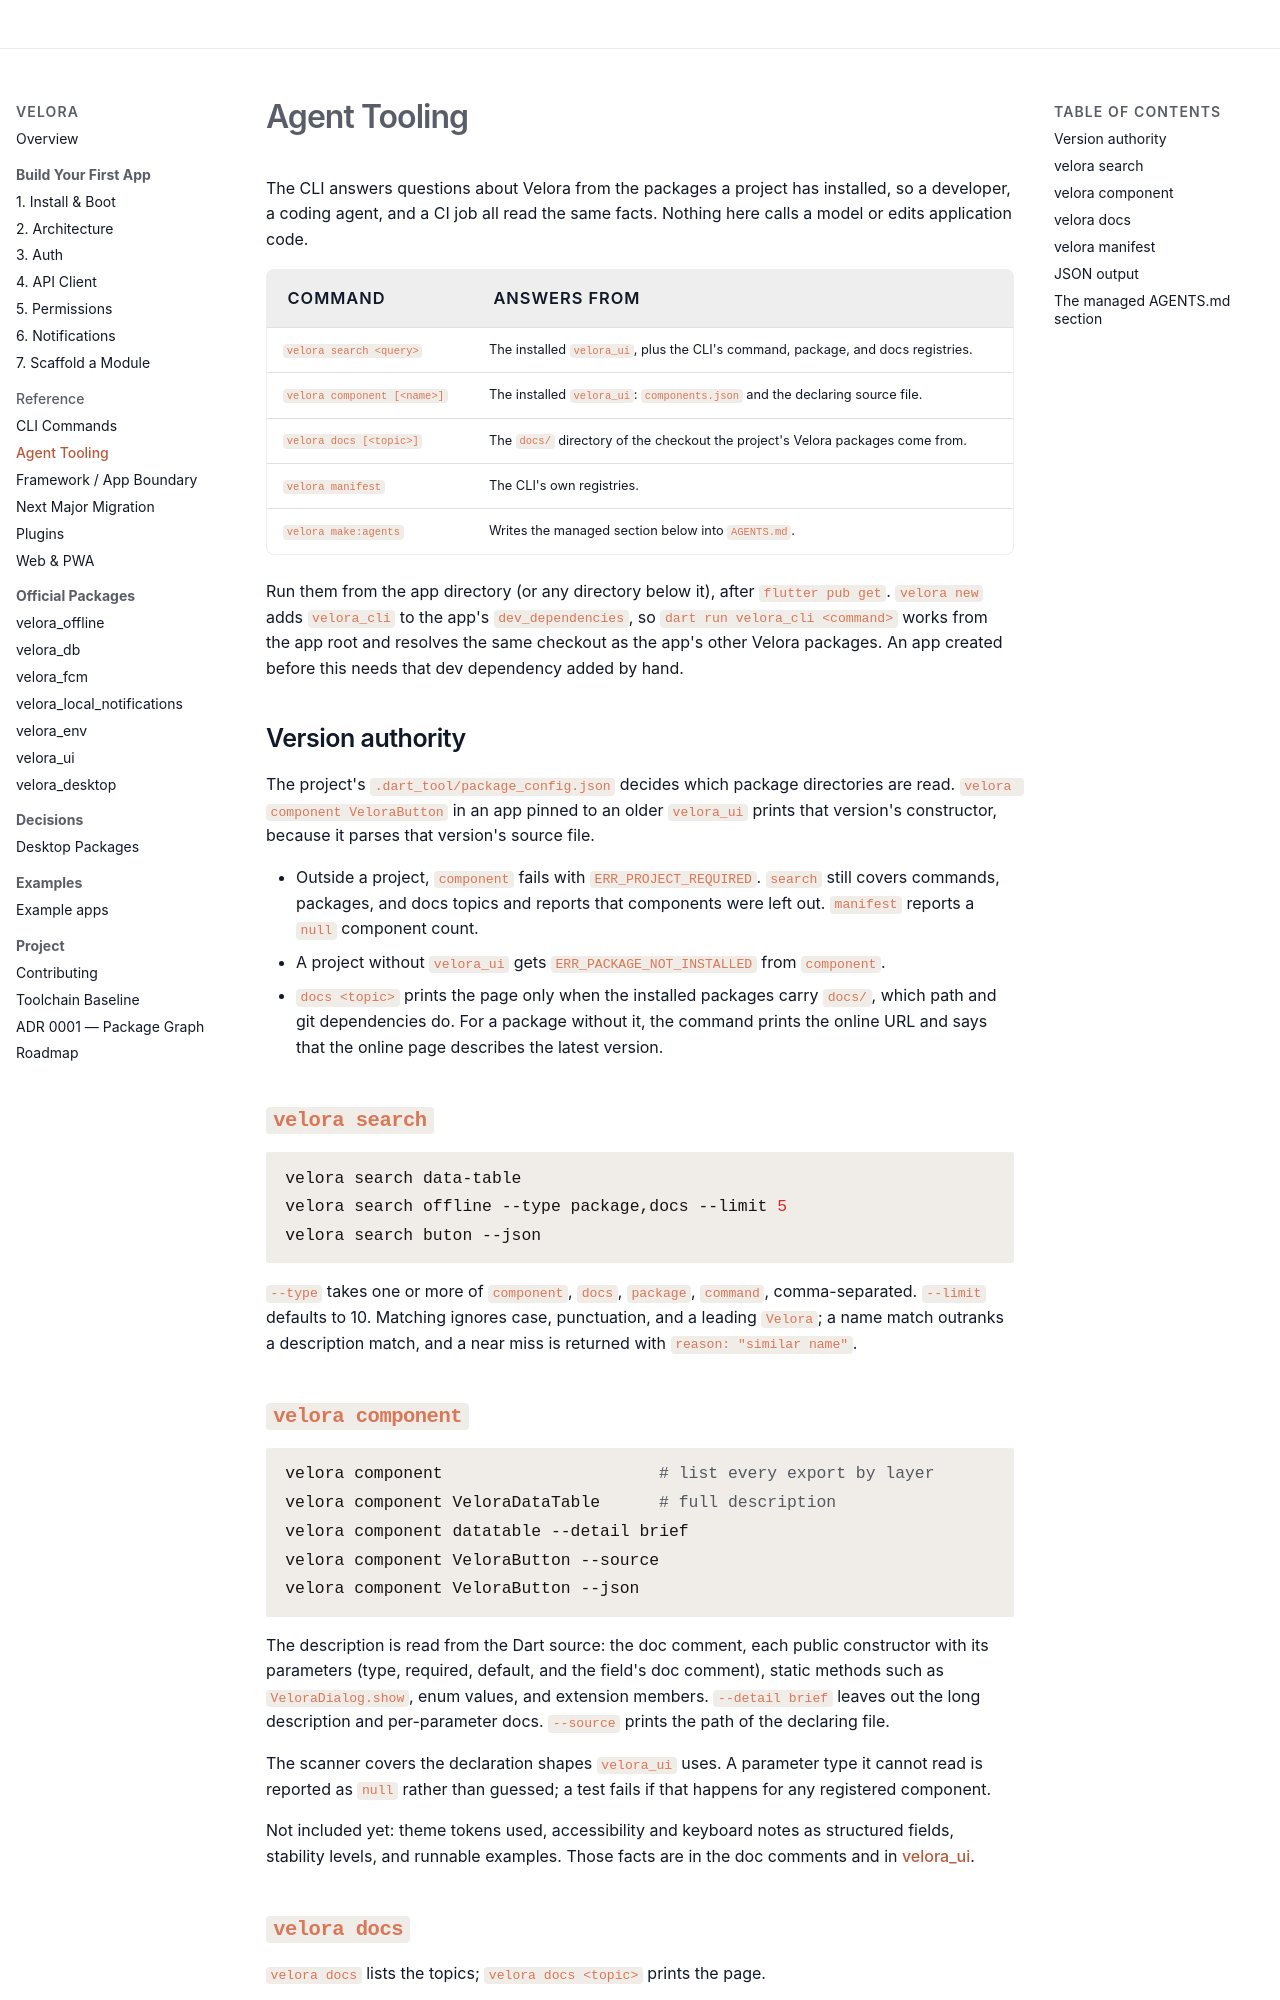

repository: md-riaz/velora-flutter · page: agent-tooling/index.html · generator: mkdocs

# Agent Tooling

The CLI answers questions about Velora from the packages a project has installed, so a developer, a coding agent, and a CI job all read the same facts. Nothing here calls a model or edits application code.

| Command | Answers from |
|---|---|
| `velora search <query>` | The installed `velora_ui`, plus the CLI's command, package, and docs registries. |
| `velora component [<name>]` | The installed `velora_ui`: `components.json` and the declaring source file. |
| `velora docs [<topic>]` | The `docs/` directory of the checkout the project's Velora packages come from. |
| `velora manifest` | The CLI's own registries. |
| `velora make:agents` | Writes the managed section below into `AGENTS.md`. |

Run them from the app directory (or any directory below it), after `flutter pub get`. `velora new` adds `velora_cli` to the app's `dev_dependencies`, so `dart run velora_cli <command>` works from the app root and resolves the same checkout as the app's other Velora packages. An app created before this needs that dev dependency added by hand.

## Version authority

The project's `.dart_tool/package_config.json` decides which package directories are read. `velora component VeloraButton` in an app pinned to an older `velora_ui` prints that version's constructor, because it parses that version's source file.

- Outside a project, `component` fails with `ERR_PROJECT_REQUIRED`. `search` still covers commands, packages, and docs topics and reports that components were left out. `manifest` reports a `null` component count.
- A project without `velora_ui` gets `ERR_PACKAGE_NOT_INSTALLED` from `component`.
- `docs <topic>` prints the page only when the installed packages carry `docs/`, which path and git dependencies do. For a package without it, the command prints the online URL and says that the online page describes the latest version.

## `velora search`

```bash
velora search data-table
velora search offline --type package,docs --limit 5
velora search buton --json
```

`--type` takes one or more of `component`, `docs`, `package`, `command`, comma-separated. `--limit` defaults to 10. Matching ignores case, punctuation, and a leading `Velora`; a name match outranks a description match, and a near miss is returned with `reason: "similar name"`.
